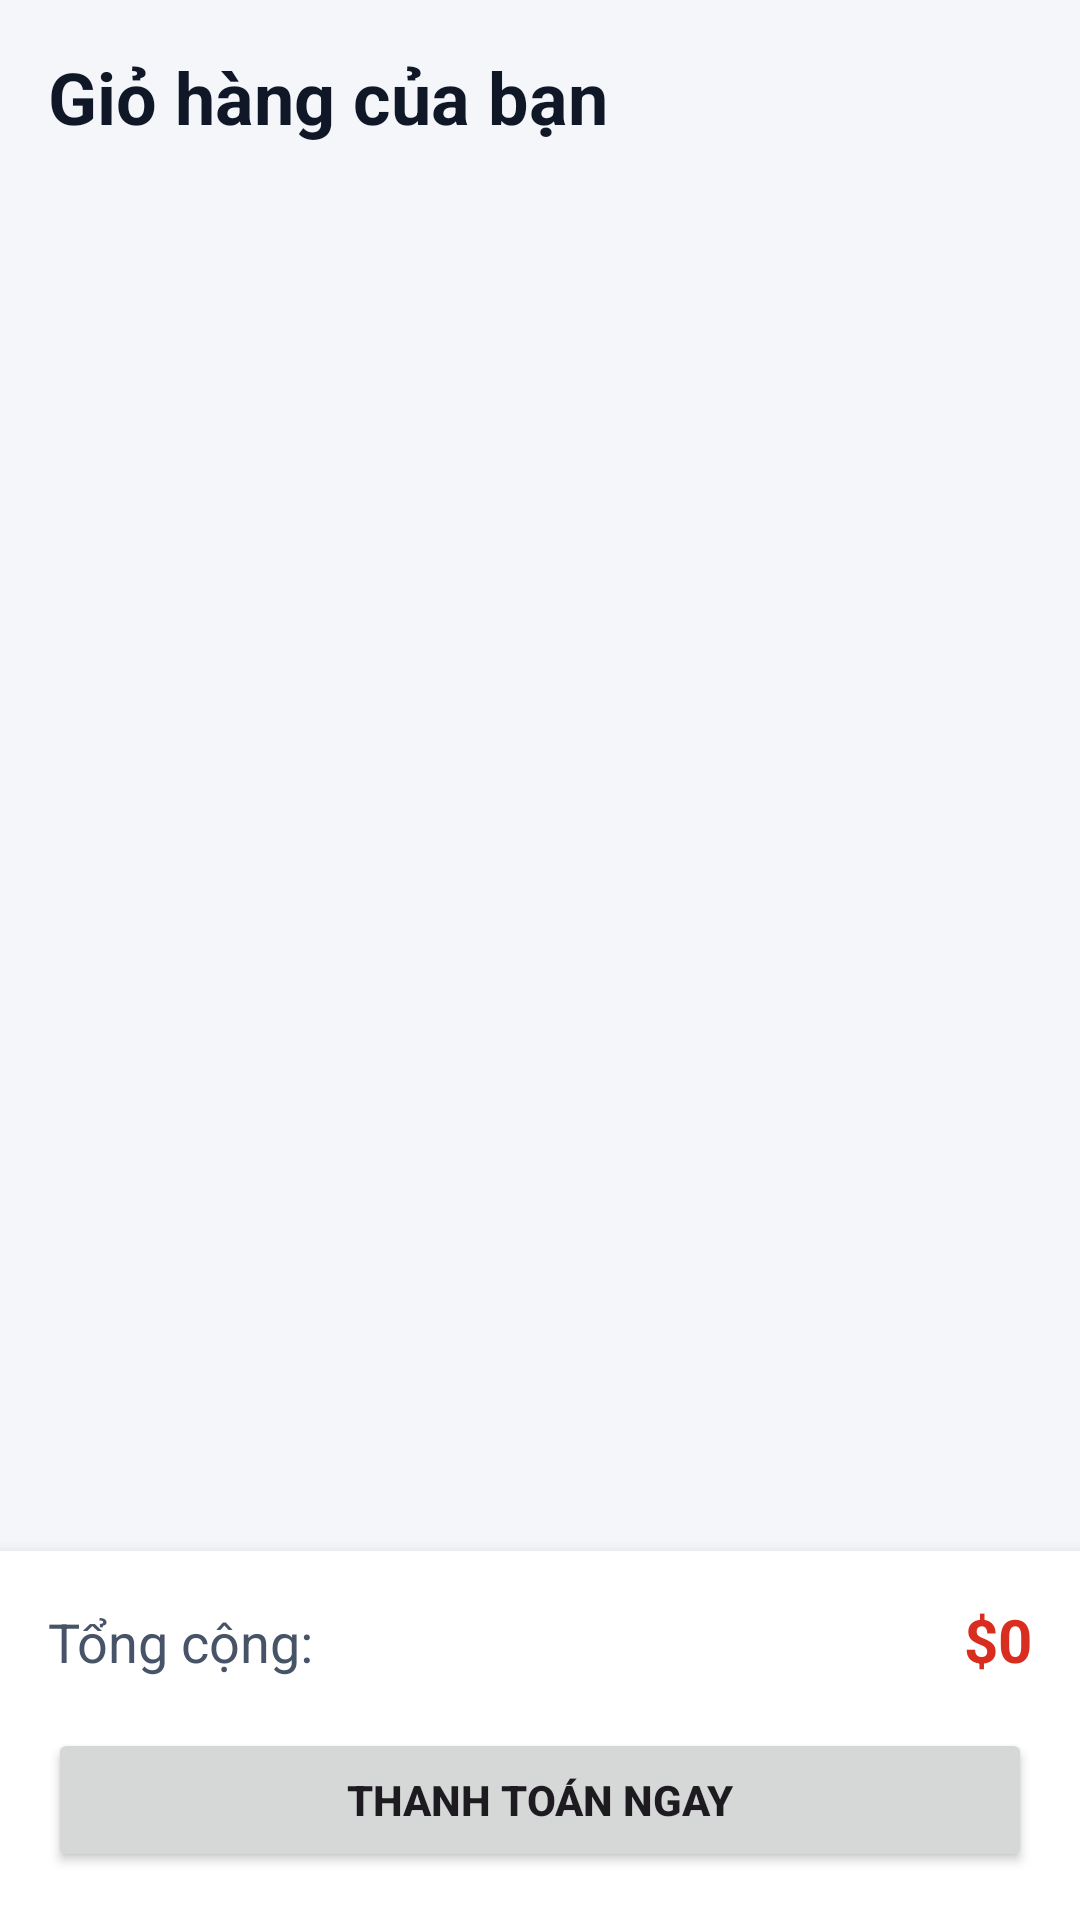

This screen was rendered from an Android layout file. Write that file and the resources it references.
<!-- AndroidManifest.xml: application theme Theme.MobileCommerce -->
<!-- res/layout/activity_cart.xml -->
<?xml version="1.0" encoding="utf-8"?>
<LinearLayout xmlns:android="http://schemas.android.com/apk/res/android"
    android:layout_width="match_parent"
    android:layout_height="match_parent"
    android:background="@color/screen_background"
    android:orientation="vertical">

    <TextView
        android:layout_width="match_parent"
        android:layout_height="wrap_content"
        android:padding="16dp"
        android:text="@string/cart_title"
        android:textColor="@color/text_primary"
        android:textSize="24sp"
        android:textStyle="bold" />

    <ListView
        android:id="@+id/lvCartItems"
        android:layout_width="match_parent"
        android:layout_height="0dp"
        android:layout_weight="1"
        android:divider="@android:color/transparent"
        android:dividerHeight="8dp"
        android:padding="8dp" />

    <LinearLayout
        android:layout_width="match_parent"
        android:layout_height="wrap_content"
        android:background="@color/surface_color"
        android:elevation="8dp"
        android:orientation="vertical"
        android:padding="16dp">

        <LinearLayout
            android:layout_width="match_parent"
            android:layout_height="wrap_content"
            android:orientation="horizontal">

            <TextView
                android:layout_width="0dp"
                android:layout_height="wrap_content"
                android:layout_weight="1"
                android:text="@string/label_total"
                android:textColor="@color/text_secondary"
                android:textSize="18sp" />

            <TextView
                android:id="@+id/tvTotalAmount"
                android:layout_width="wrap_content"
                android:layout_height="wrap_content"
                android:text="$0"
                android:textColor="@color/sale_price"
                android:textSize="20sp"
                android:textStyle="bold" />
        </LinearLayout>

        <Button
            android:id="@+id/btnCheckout"
            android:layout_width="match_parent"
            android:layout_height="wrap_content"
            android:layout_marginTop="16dp"
            android:text="@string/action_checkout"
            android:textStyle="bold" />
    </LinearLayout>
</LinearLayout>
<!-- resources referenced by this layout -->
<resources>
  <color name="sale_price">#D92D20</color>
  <color name="screen_background">#F4F6FA</color>
  <color name="surface_color">#FFFFFF</color>
  <color name="text_primary">#101828</color>
  <color name="text_secondary">#475467</color>
  <string name="action_checkout">THANH TOÁN NGAY</string>
  <string name="cart_title">Giỏ hàng của bạn</string>
  <string name="label_total">Tổng cộng:</string>
  <style name="Theme.MobileCommerce" parent="Base.Theme.MobileCommerce" />
  <style name="Base.Theme.MobileCommerce" parent="Theme.Material3.DayNight.NoActionBar">
          
          
      </style>
</resources>
